Labelled photos from "data_batik", an image-classification folder in chrisrianto84/deeplearning. The possible labels are: aseman batik, bledak batik, gunung ringgit batik, krecak batik, latohan batik, naga batik, sekar jagat batik.

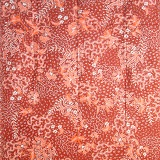
Label: sekar jagat batik

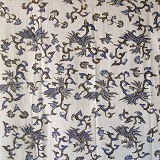
Label: bledak batik

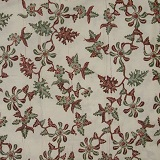
Label: bledak batik

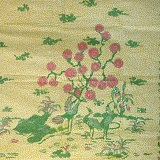
Label: krecak batik

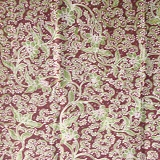
Label: latohan batik

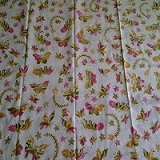
Label: bledak batik
